Image classification data set "Alzheimer_s Dataset" (Asik007/BME240_ML on GitHub). Class labels (4): mild demented, moderate demented, non demented, very mild demented.

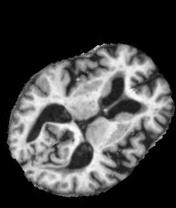
Label: mild demented

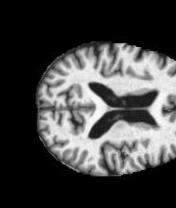
Label: very mild demented

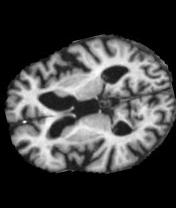
Label: non demented

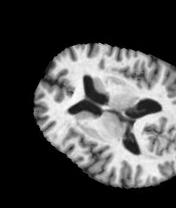
Label: non demented

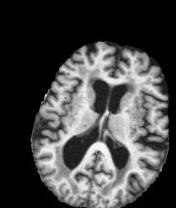
Label: mild demented

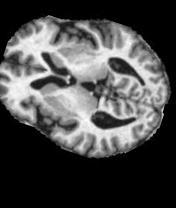
Label: very mild demented
